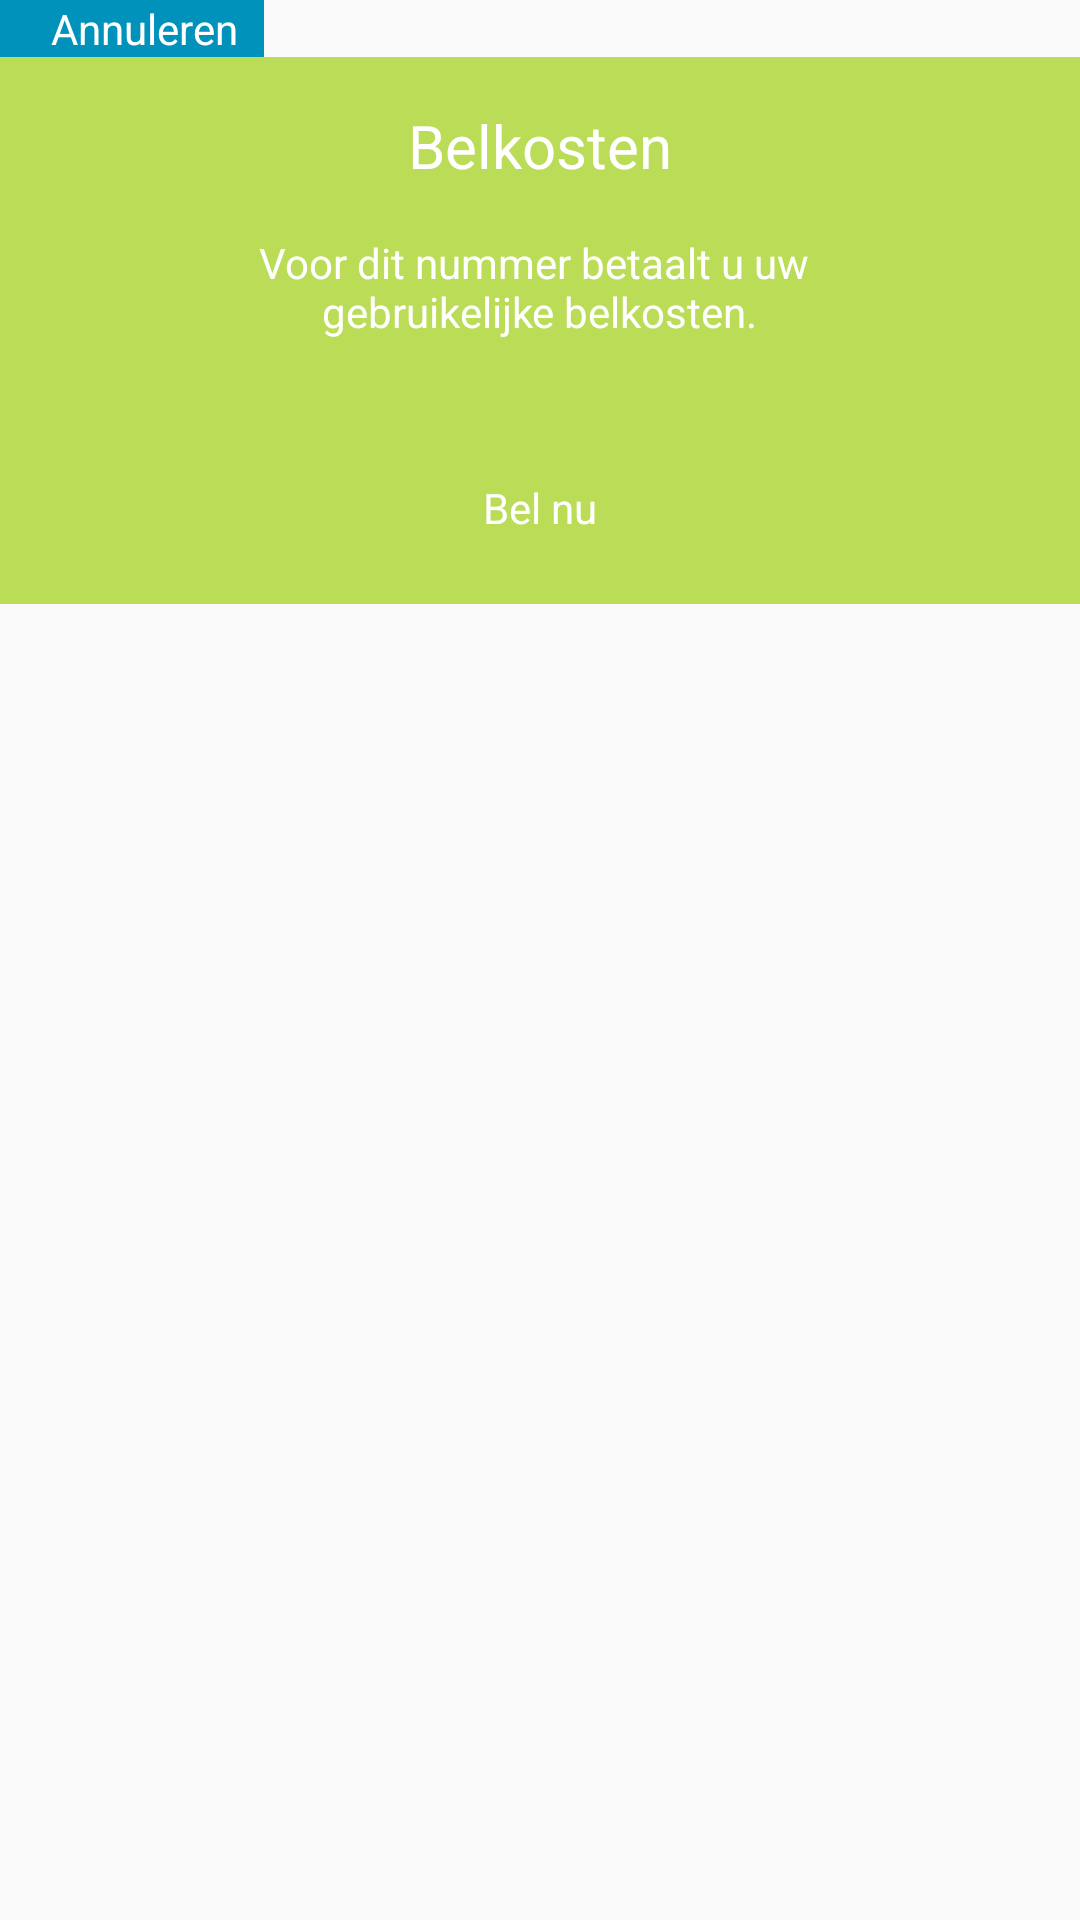

Android layout source for this screen:
<!-- AndroidManifest.xml: application theme AppTheme -->
<!-- res/layout/call_dialog.xml -->
<?xml version="1.0" encoding="utf-8"?>
<RelativeLayout xmlns:android="http://schemas.android.com/apk/res/android"
    xmlns:app="http://schemas.android.com/apk/res-auto"
    android:layout_width="match_parent"
    android:layout_height="match_parent"
    android:paddingBottom="@dimen/dialog_padding_bottom">

    <Button
        android:id="@+id/btnDialogCancel"
        android:layout_width="wrap_content"
        android:layout_height="wrap_content"
        android:layout_alignParentLeft="true"
        android:background="@color/colorGreenButton"
        android:stateListAnimator="@null"
        android:drawableLeft="@drawable/main_btn_close"
        android:minHeight="@dimen/dialog_minHeight"
        android:paddingStart="@dimen/dialog_padding_start"
        android:paddingLeft="@dimen/dialog_padding_start"
        android:text="@string/btnDialogCancel"
        android:textAppearance="@style/TextAppearance.AppCompat.Body1"
        android:textColor="@android:color/white" />

    <LinearLayout
        android:layout_width="match_parent"
        android:layout_height="wrap_content"
        android:layout_below="@id/btnDialogCancel"
        android:background="@color/colorHoloGreen"
        android:orientation="vertical"
        android:paddingLeft="@dimen/dialog_layout_padding_left"
        android:paddingRight="@dimen/dialog_layout_padding_right"
        android:paddingTop="@dimen/dialog_layout_padding_top">

        <TextView
            android:id="@+id/dialogTitle"
            android:layout_width="wrap_content"
            android:layout_height="wrap_content"
            android:layout_centerHorizontal="true"
            android:layout_gravity="center"
            android:layout_marginBottom="@dimen/btn_margin_bottom"
            android:text="@string/dialog_title"
            android:textAlignment="center"
            android:textColor="@android:color/white"
            android:textSize="@dimen/dialog_title_textsize" />

        <TextView
            android:id="@+id/dialogText"
            android:layout_width="wrap_content"
            android:layout_height="wrap_content"
            android:layout_below="@id/dialogTitle"
            android:layout_centerHorizontal="true"
            android:layout_gravity="center"
            android:layout_marginBottom="@dimen/dialogText_marginBottom"
            android:text="@string/dialog_text"
            android:textAlignment="center"
            android:textColor="@android:color/white" />


        <Button
            android:id="@+id/btnDialogCallNumber"
            android:layout_width="match_parent"
            android:layout_height="wrap_content"
            android:layout_below="@id/dialogText"
            android:layout_centerHorizontal="true"
            android:layout_marginBottom="@dimen/dialog_btnDialogCallNumber_margin_bottom"
            android:background="@drawable/btn_bg"
            android:drawableLeft="@drawable/main_btn_phone"
            android:paddingEnd="@dimen/btnDialogCallnumber_margin"
            android:paddingLeft="@dimen/btnDialogCallnumber_margin"
            android:stateListAnimator="@null"
            android:text="@string/dialog_btn_call"
            android:textAppearance="@style/TextAppearance.AppCompat.Body1"
            android:textColor="@android:color/white"
            android:paddingRight="@dimen/btnDialogCallnumber_margin" />
    </LinearLayout>

</RelativeLayout>
<!-- resources referenced by this layout -->
<resources>
  <color name="colorGreenButton">#0092BB</color>
  <color name="colorHoloGreen">#A699CC00</color>
  <dimen name="btnDialogCallnumber_margin">16dp</dimen>
  <dimen name="btn_margin_bottom">16dp</dimen>
  <dimen name="dialogText_marginBottom">32dp</dimen>
  <dimen name="dialog_btnDialogCallNumber_margin_bottom">8dp</dimen>
  <dimen name="dialog_layout_padding_left">8dp</dimen>
  <dimen name="dialog_layout_padding_right">8dp</dimen>
  <dimen name="dialog_layout_padding_top">16dp</dimen>
  <dimen name="dialog_minHeight">0dp</dimen>
  <dimen name="dialog_padding_bottom">16dp</dimen>
  <dimen name="dialog_padding_start">8dp</dimen>
  <dimen name="dialog_title_textsize">20dp</dimen>
  <string name="btnDialogCancel">Annuleren</string>
  <string name="dialog_btn_call">Bel nu</string>
  <string name="dialog_text">Voor dit nummer betaalt u uw \ngebruikelijke belkosten.</string>
  <string name="dialog_title">Belkosten</string>
  <style name="AppTheme" parent="Theme.AppCompat.Light.DarkActionBar">
          
          <item name="colorPrimary">@color/colorWhite</item>
          <item name="colorPrimaryDark">@color/colorBlack</item>
          <item name="colorAccent">@color/colorAccent</item>
      </style>
  <color name="colorWhite">#FFFFFF</color>
  <color name="colorBlack">#000000</color>
  <color name="colorAccent">#FF4081</color>
</resources>
